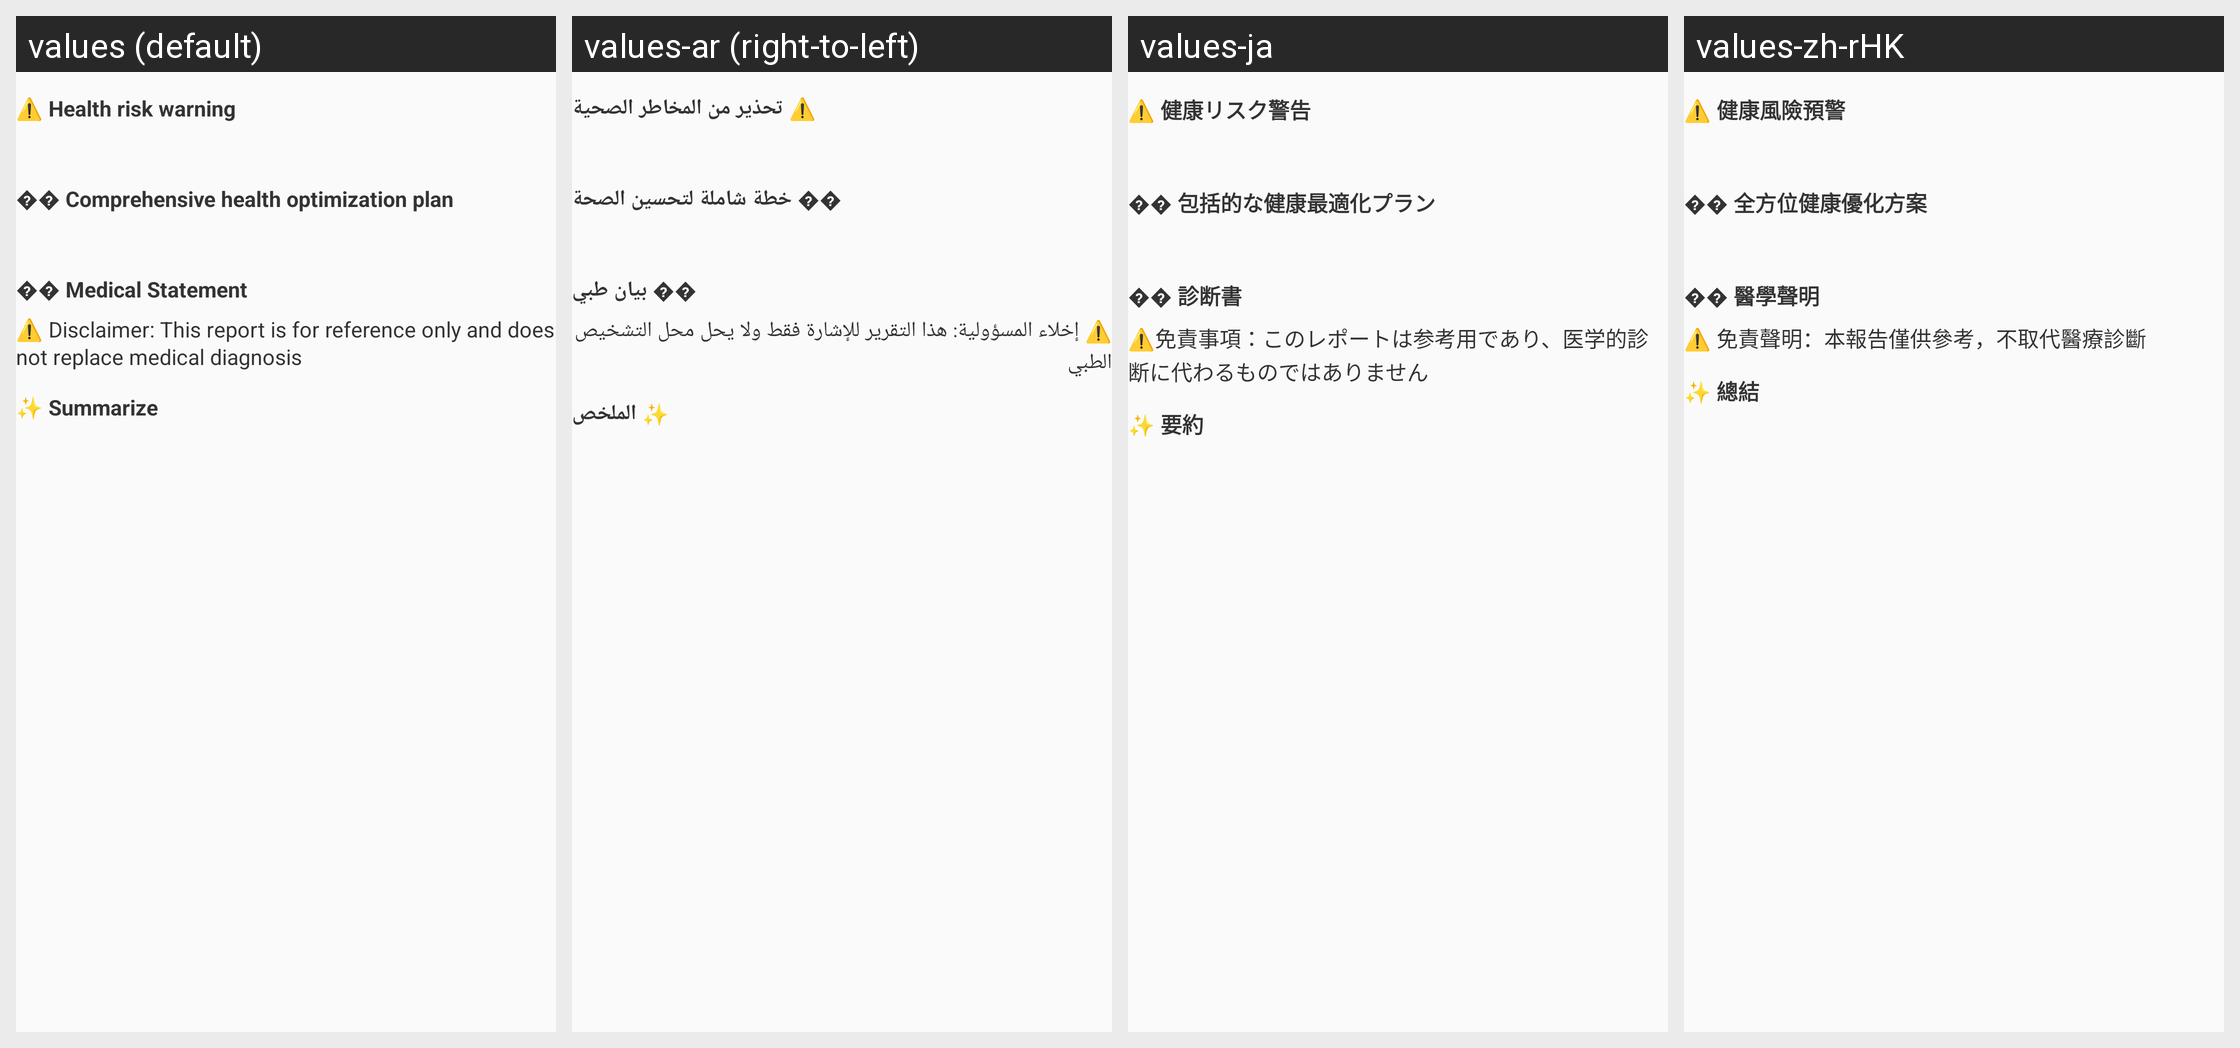

Translations of the strings shown on this Android screen, per locale in the grid:
Android screen res/layout/recycleview_item_ai_analysis_footer.xml rendered under 4 locales, left to right: values (default), values-ar (right-to-left), values-ja, values-zh-rHK. Device: Nexus 5 (rendered at 1080×1920; each locale shown at half size, 540×960, under a caption strip naming it); theme Theme.QCWatch.
Other locales in the repository, not shown: values-ar-rAE, values-as, values-cs, values-de, values-de-rDE, values-el-rGR, values-en-rUS, values-es, values-es-rES, values-fa, values-fr, values-fr-rFR, values-hi-rIN, values-hu, values-in-rID, values-it-rIT, values-ja-rJP, values-kk-rKZ, values-ko-rKR, values-ne, values-nl, values-or, values-pl-rPL, values-pt, values-pt-rPT, values-ro-rRO, values-ru-rRU, values-sk, values-te, values-th-rTH, values-tr-rTR, values-uk, values-ur, values-vi-rVN, values-zh, values-zh-rCN, values-zh-rTW.
Strings drawn on this screen, with the default value and each locale's value (text and hints the layout hard-codes, and strings that could not be matched under every locale, appear in the picture but are not listed):

qc_ai_text_7
  values: ⚠️ Health risk warning
  values-ar: ⚠️ تحذير من المخاطر الصحية
  values-ja: ⚠️ 健康リスク警告
  values-zh-rHK: ⚠️ 健康風險預警

qc_ai_text_8
  values: �� Comprehensive health optimization plan
  values-ar: �� خطة شاملة لتحسين الصحة
  values-ja: �� 包括的な健康最適化プラン
  values-zh-rHK: �� 全方位健康優化方案

qc_ai_text_15
  values: �� Medical Statement
  values-ar: �� بيان طبي
  values-ja: �� 診断書
  values-zh-rHK: �� 醫學聲明

qc_ai_text_16
  values: ⚠️ Disclaimer: This report is for reference only and does not replace medical diagnosis
  values-ar: ⚠️ إخلاء المسؤولية: هذا التقرير للإشارة فقط ولا يحل محل التشخيص الطبي
  values-ja: ⚠️免責事項：このレポートは参考用であり、医学的診断に代わるものではありません
  values-zh-rHK: ⚠️ 免責聲明：本報告僅供參考，不取代醫療診斷

qc_ai_text_17
  values: ✨ Summarize
  values-ar: ✨ الملخص
  values-ja: ✨ 要約
  values-zh-rHK: ✨ 總結
